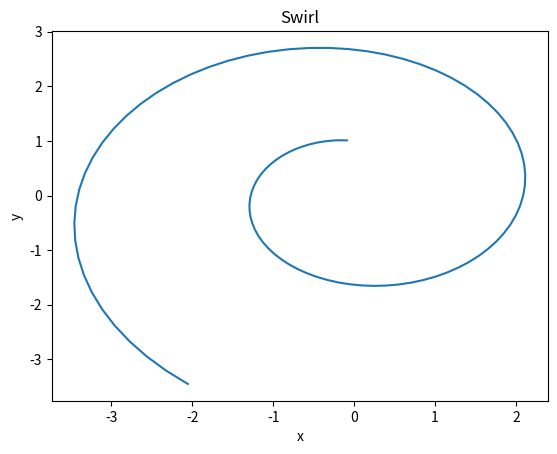

Here is the Python script that generated this plot:
# By submitting this assignment, I agree to the following:
#   "Aggies do not lie, cheat, or steal, or tolerate those who do."
#   "I have not given or received any unauthorized aid on this assignment."
#
# [redacted]
# [redacted]
# Assignment:   Lab 12
# Date:         11/29/22
#

import numpy as np
import matplotlib.pyplot as plt
import math

v = np.array([0, 1])
m = np.array([[1.01, 0.09], [-0.09, 1.01]])
points = []

for i in range(100):
    new_v = v @ m
    points.append(new_v)
    v = new_v

x_vals = []
y_vals = []

for i in range(100):
    x_vals.append(points[i][0])
    y_vals.append(points[i][1])

plt.plot(x_vals, y_vals)
plt.title('Swirl')
plt.xlabel('x')
plt.ylabel('y')
plt.show()
